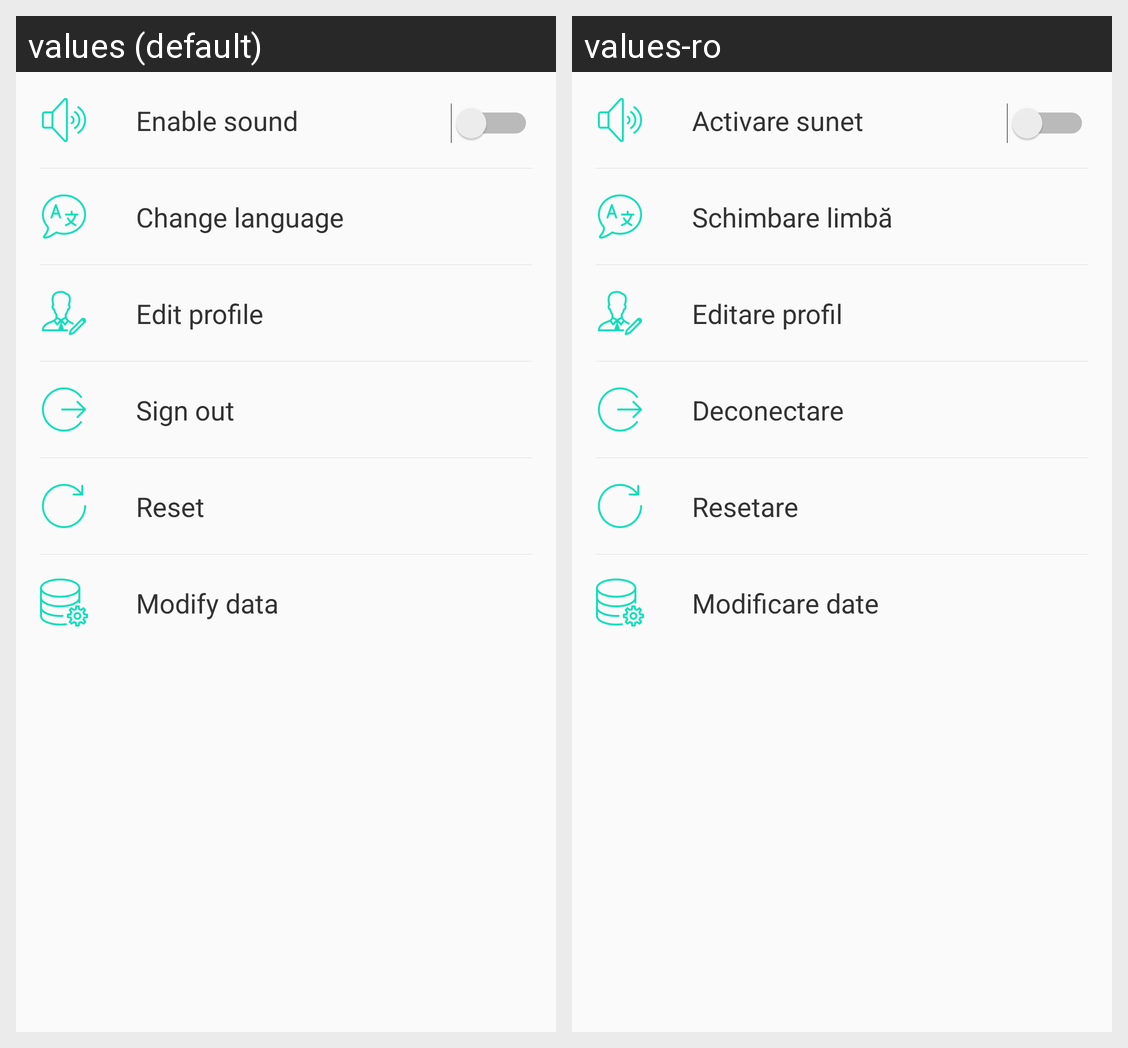

Here is an Android app screen in its default locale and in the app's own translations. Write out the translated-string differences for the strings that appear on this screen.
Android screen res/layout/fragment_settings.xml rendered under 2 locales, left to right: values (default), values-ro. Device: Nexus 5 (rendered at 1080×1920; each locale shown at half size, 540×960, under a caption strip naming it); theme AppTheme.
Strings drawn on this screen, with the default value and each locale's value (text and hints the layout hard-codes, and strings that could not be matched under every locale, appear in the picture but are not listed):

enable_sound
  values: Enable sound
  values-ro: Activare sunet

change_language
  values: Change language
  values-ro: Schimbare limbă

edit_profile
  values: Edit profile
  values-ro: Editare profil

sign_out
  values: Sign out
  values-ro: Deconectare

reset
  values: Reset
  values-ro: Resetare

modify_data
  values: Modify data
  values-ro: Modificare date
